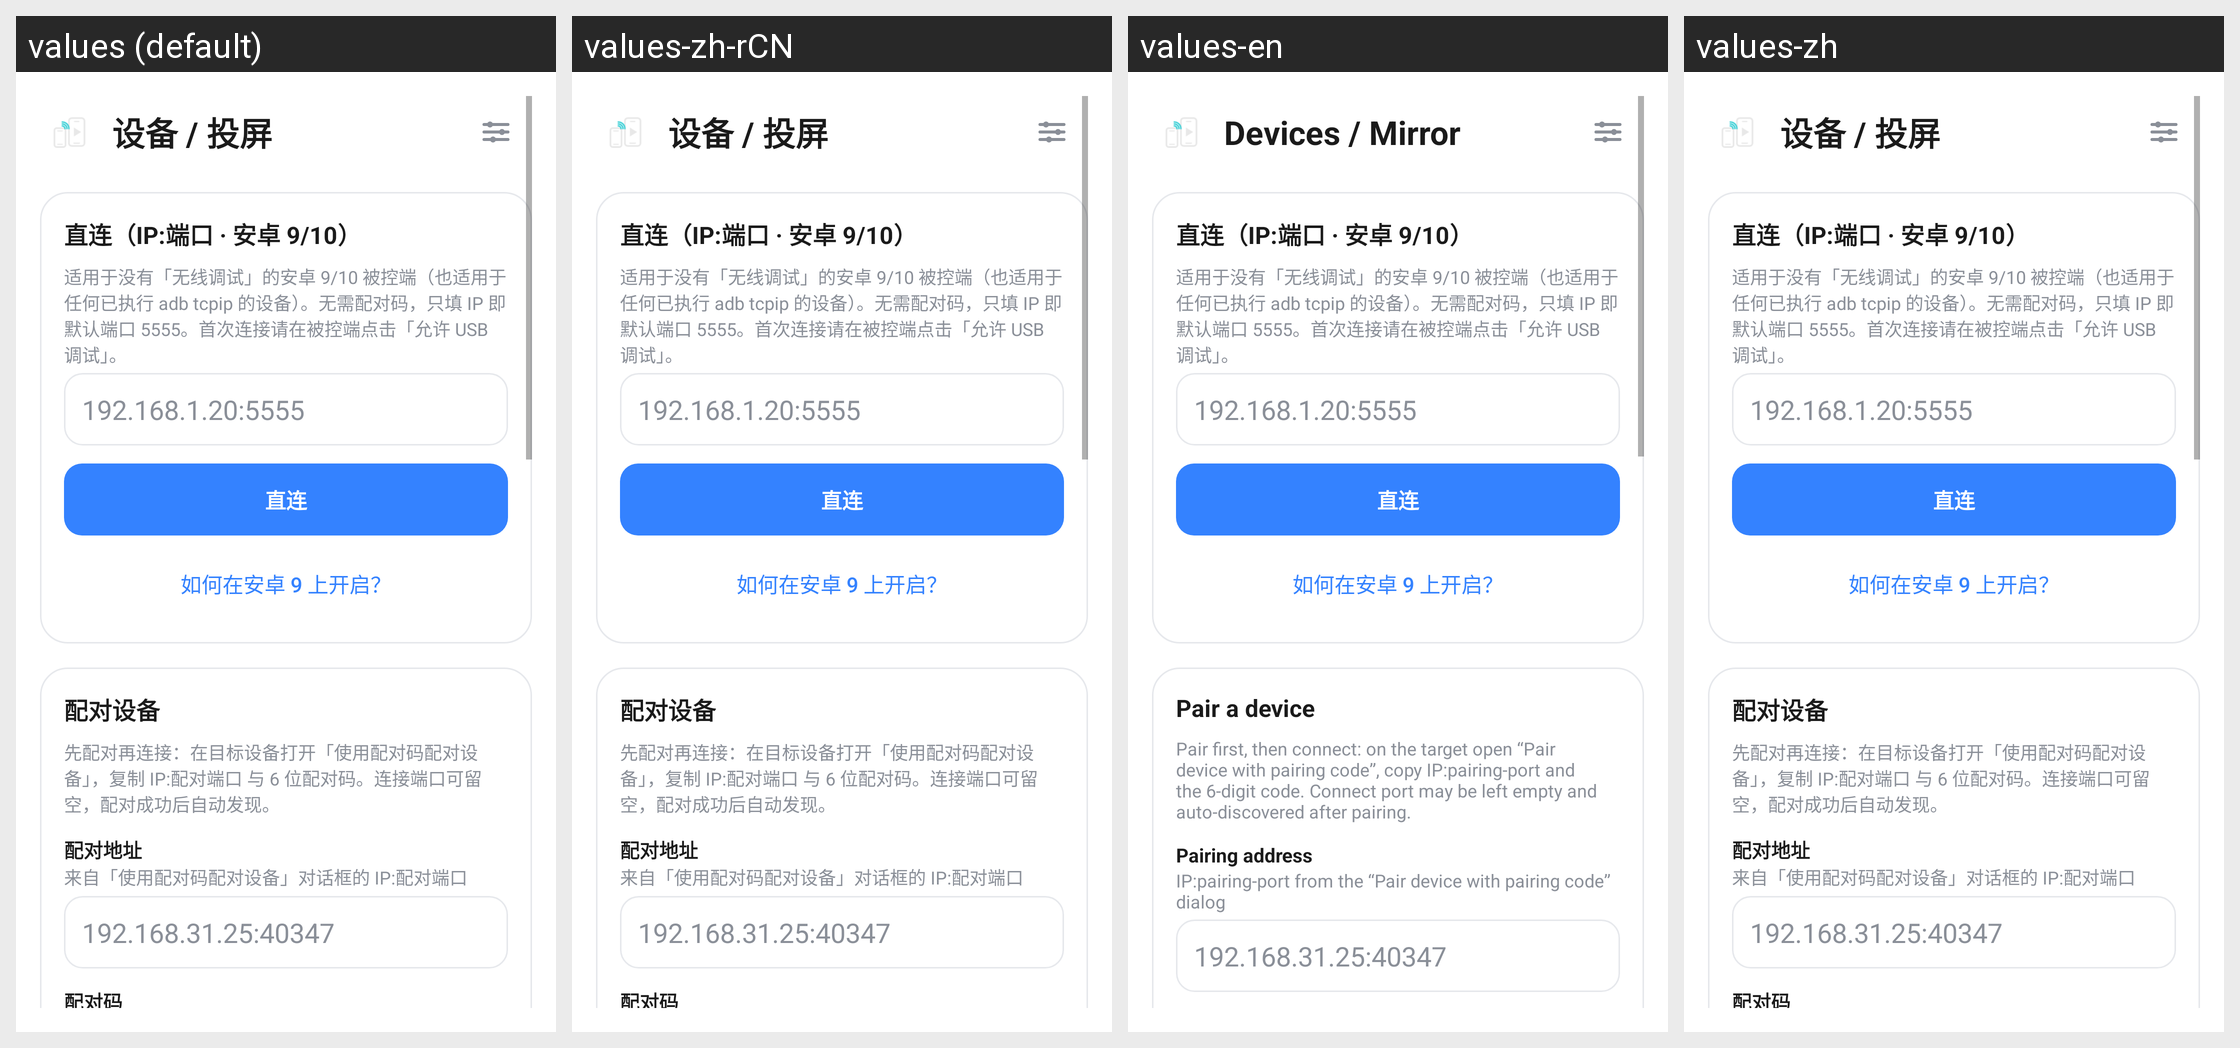

Here is an Android app screen in its default locale and in the app's own translations. Write out the translated-string differences for the strings that appear on this screen.
Android screen res/layout/main.xml rendered under 4 locales, left to right: values (default), values-zh-rCN, values-en, values-zh. Device: Nexus 5 (rendered at 1080×1920; each locale shown at half size, 540×960, under a caption strip naming it); theme Theme.MaterialComponents.DayNight.NoActionBar.
Strings drawn on this screen, with the default value and each locale's value (text and hints the layout hard-codes, and strings that could not be matched under every locale, appear in the picture but are not listed):

scrcpy_title
  values: 设备 / 投屏
  values-zh-rCN: 设备 / 投屏
  values-en: Devices / Mirror
  values-zh: 设备 / 投屏

direct_connect_title
  values: 直连（IP:端口 · 安卓 9/10）
  values-zh-rCN: 直连（IP:端口 · 安卓 9/10）  [not translated; the default value is used]
  values-en: 直连（IP:端口 · 安卓 9/10）  [not translated; the default value is used]
  values-zh: 直连（IP:端口 · 安卓 9/10）  [not translated; the default value is used]

direct_connect_help
  values: 适用于没有「无线调试」的安卓 9/10 被控端（也适用于任何已执行 adb tcpip 的设备）。无需配对码，只填 IP 即默认端口 5555。首次连接请在被控端点击「允许 USB 调试」。
  values-zh-rCN: 适用于没有「无线调试」的安卓 9/10 被控端（也适用于任何已执行 adb tcpip 的设备）。无需配对码，只填 IP 即默认端口 5555。首次连接请在被控端点击「允许 USB 调试」。  [not translated; the default value is used]
  values-en: 适用于没有「无线调试」的安卓 9/10 被控端（也适用于任何已执行 adb tcpip 的设备）。无需配对码，只填 IP 即默认端口 5555。首次连接请在被控端点击「允许 USB 调试」。  [not translated; the default value is used]
  values-zh: 适用于没有「无线调试」的安卓 9/10 被控端（也适用于任何已执行 adb tcpip 的设备）。无需配对码，只填 IP 即默认端口 5555。首次连接请在被控端点击「允许 USB 调试」。  [not translated; the default value is used]

direct_address_hint
  values: 192.168.1.20:5555
  values-zh-rCN: 192.168.1.20:5555  [not translated; the default value is used]
  values-en: 192.168.1.20:5555  [not translated; the default value is used]
  values-zh: 192.168.1.20:5555  [not translated; the default value is used]

direct_connect
  values: 直连
  values-zh-rCN: 直连  [not translated; the default value is used]
  values-en: 直连  [not translated; the default value is used]
  values-zh: 直连  [not translated; the default value is used]

direct_howto
  values: 如何在安卓 9 上开启？
  values-zh-rCN: 如何在安卓 9 上开启？  [not translated; the default value is used]
  values-en: 如何在安卓 9 上开启？  [not translated; the default value is used]
  values-zh: 如何在安卓 9 上开启？  [not translated; the default value is used]

pair_a_device
  values: 配对设备
  values-zh-rCN: 配对设备
  values-en: Pair a device
  values-zh: 配对设备

pair_help
  values: 先配对再连接：在目标设备打开「使用配对码配对设备」，复制 IP:配对端口 与 6 位配对码。连接端口可留空，配对成功后自动发现。
  values-zh-rCN: 先配对再连接：在目标设备打开「使用配对码配对设备」，复制 IP:配对端口 与 6 位配对码。连接端口可留空，配对成功后自动发现。
  values-en: Pair first, then connect: on the target open “Pair device with pairing code”, copy IP:pairing-port and the 6-digit code. Connect port may be left empty and auto-discovered after pairing.
  values-zh: 先配对再连接：在目标设备打开「使用配对码配对设备」，复制 IP:配对端口 与 6 位配对码。连接端口可留空，配对成功后自动发现。

label_pair_address
  values: 配对地址
  values-zh-rCN: 配对地址
  values-en: Pairing address
  values-zh: 配对地址

sub_pair_address
  values: 来自「使用配对码配对设备」对话框的 IP:配对端口
  values-zh-rCN: 来自「使用配对码配对设备」对话框的 IP:配对端口
  values-en: IP:pairing-port from the “Pair device with pairing code” dialog
  values-zh: 来自「使用配对码配对设备」对话框的 IP:配对端口

pair_address_hint
  values: 192.168.31.25:40347
  values-zh-rCN: 192.168.31.25:40347
  values-en: 192.168.31.25:40347
  values-zh: 192.168.31.25:40347
